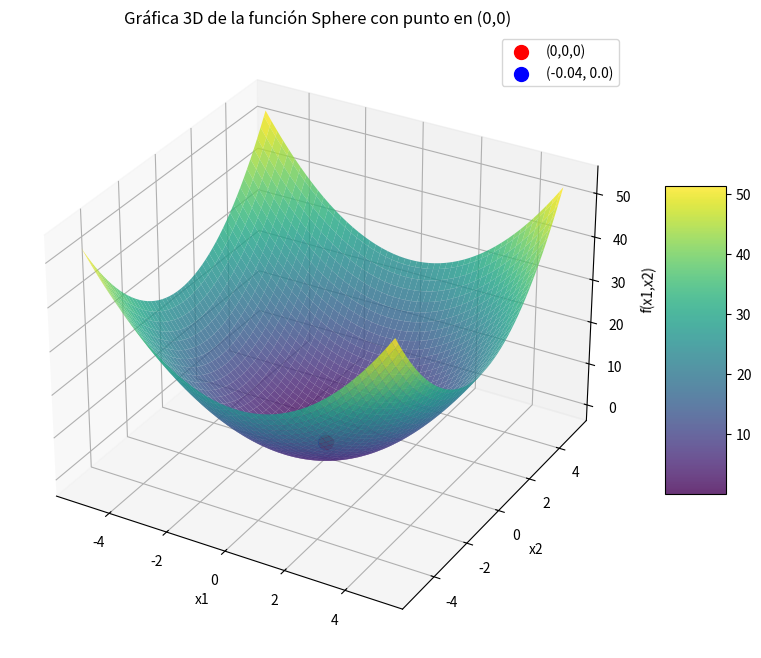

The script that saved this image:
import random

# Parámetros del problema
d = 2
bits_por_variable = 8
tamano_individuo = bits_por_variable * d
rango_min = -5.12
rango_max = 5.12

def binario_a_decimal(binario):
    n = int(binario, 2)
    if len(binario) == 8:
        return n if n < 128 else n - 256
    else:
        raise ValueError("El binario debe ser de 8 bits")

def binario_a_real(binario):
    x1_bin = binario[:8]
    x2_bin = binario[8:]
    x1_int = binario_a_decimal(x1_bin)
    x2_int = binario_a_decimal(x2_bin)
    x1 = x1_int * (5.12 / 128)
    x2 = x2_int * (5.12 / 128)
    return x1, x2

def funcion(x1, x2):
    return x1**2 + x2**2

def crear_poblacion(tamano):
    return [''.join(random.choice('01') for _ in range(tamano_individuo)) for _ in range(tamano)]

def evaluar_poblacion(poblacion):
    return [funcion(*binario_a_real(ind)) for ind in poblacion]

def seleccion_ruleta(poblacion, aptitudes):
    ajustadas = [1 / (apt + 1e-6) for apt in aptitudes]
    total = sum(ajustadas)
    if total == 0:
        return random.choices(poblacion, k=len(poblacion))
    return random.choices(poblacion, weights=ajustadas, k=len(poblacion))

def cruzamiento(padre1, padre2):
    punto = random.randint(1, tamano_individuo - 1)
    hijo1 = padre1[:punto] + padre2[punto:]
    hijo2 = padre2[:punto] + padre1[punto:]
    return hijo1, hijo2

def mutacion(individuo, probabilidad):
    return ''.join(bit if random.random() > probabilidad else '0' if bit == '1' else '1' for bit in individuo)

def algoritmo_genetico(tamano_poblacion, generaciones, prob_mutacion=0.01):
    poblacion = crear_poblacion(tamano_poblacion)
    mejor_aptitud = float('inf')
    mejor_individuo = None
    
    for _ in range(generaciones):
        aptitudes = evaluar_poblacion(poblacion)
        min_apt = min(aptitudes)
        if min_apt < mejor_aptitud:
            idx = aptitudes.index(min_apt)
            mejor_aptitud = min_apt
            mejor_individuo = poblacion[idx]
        
        padres = seleccion_ruleta(poblacion, aptitudes)
        nueva_poblacion = []
        
        for i in range(0, tamano_poblacion, 2):
            if i+1 >= len(padres):
                break
            padre1, padre2 = padres[i], padres[i+1]
            hijo1, hijo2 = cruzamiento(padre1, padre2)
            nueva_poblacion.append(mutacion(hijo1, prob_mutacion))
            nueva_poblacion.append(mutacion(hijo2, prob_mutacion))
        
        poblacion = nueva_poblacion[:tamano_poblacion]
    
    # Evaluar la población final
    aptitudes_finales = evaluar_poblacion(poblacion)
    idx_mejor = aptitudes_finales.index(min(aptitudes_finales))
    mejor_individuo = poblacion[idx_mejor]
    x1, x2 = binario_a_real(mejor_individuo)
    return (x1, x2), aptitudes_finales[idx_mejor]

# Ejecución del algoritmo
mejor_solucion, mejor_aptitud = algoritmo_genetico(
    tamano_poblacion=50,
    generaciones=100,
    prob_mutacion=0.01
)

print(f"Mejor solución encontrada: x1={mejor_solucion[0]:.4f}, x2={mejor_solucion[1]:.4f}")
print(f"Valor mínimo de la función Sphere: {mejor_aptitud:.4f}")

import numpy as np
import matplotlib.pyplot as plt

# Definir el rango y generar la malla
x = np.linspace(-5.12, 5.12, 100)
y = np.linspace(-5.12, 5.12, 100)
X, Y = np.meshgrid(x, y)
Z = X**2 + Y**2  # Función Sphere

# Crear la figura y el eje 3D
fig = plt.figure(figsize=(10, 8))
ax = fig.add_subplot(111, projection='3d')

# Graficar la superficie
surf = ax.plot_surface(X, Y, Z, cmap='viridis', edgecolor='none', alpha=0.8)

# Añadir el punto en (0,0,0)
ax.scatter(0, 0, 0, color='red', s=100, label='(0,0,0)')
ax.scatter(mejor_solucion[0], mejor_solucion[1], mejor_aptitud, color='blue', s=100, label=f"{mejor_solucion[0],mejor_solucion[1]}")

ax.set_xlabel('x1')
ax.set_ylabel('x2')
ax.set_zlabel('f(x1,x2)')
ax.set_title('Gráfica 3D de la función Sphere con punto en (0,0)')

# Añadir la barra de colores y la leyenda
fig.colorbar(surf, shrink=0.5, aspect=5)
ax.legend()

plt.show()

